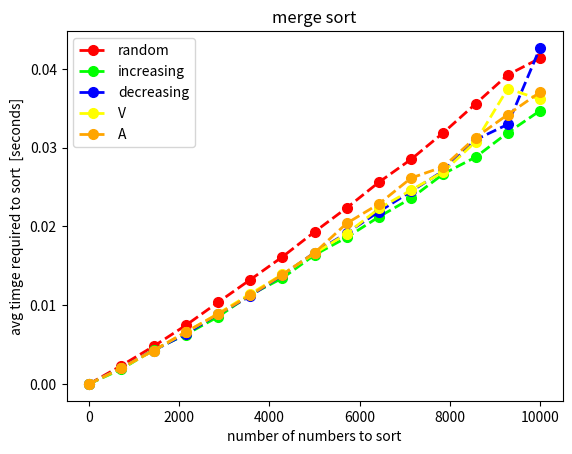

Reproduce this figure in Python.
import matplotlib.pyplot as plt

A = [(1.0, 1.862485078163445e-06), (715.2142857142857, 0.0020360499765956774), (1429.4285714285713, 0.00424485000257846), (2143.642857142857, 0.006602512490644585), (2857.8571428571427, 0.008857949986122549), (3572.0714285714284, 0.011250349998590536), (4286.285714285714, 0.013875400007236749), (5000.5, 0.016648987504595425), (5714.714285714285, 0.020397725005750544), (6428.928571428571, 0.022865012506372295), (7143.142857142857, 0.026154724997468293), (7857.357142857142, 0.027580775000387803), (8571.571428571428, 0.03129088749119546), (9285.785714285714, 0.03420918749907287), (10000.0, 0.03704312501940876)] 
V = [(1.0, 1.8375067156739533e-06), (715.2142857142857, 0.0019925125016015954), (1429.4285714285713, 0.004222887517244089), (2143.642857142857, 0.006555699997988995), (2857.8571428571427, 0.008920624990423676), (3572.0714285714284, 0.011421650000556838), (4286.285714285714, 0.013907662505516782), (5000.5, 0.016574787485296838), (5714.714285714285, 0.019092775008175522), (6428.928571428571, 0.02227985000354238), (7143.142857142857, 0.02461643750575604), (7857.357142857142, 0.02694800000608666), (8571.571428571428, 0.03075252499547787), (9285.785714285714, 0.03751407499657944), (10000.0, 0.0361309249929036)] 
R = [(1.0, 1.949993020389229e-06), (715.2142857142857, 0.0023231749946717173), (1429.4285714285713, 0.00477524999587331), (2143.642857142857, 0.007434250001097098), (2857.8571428571427, 0.010352137505833525), (3572.0714285714284, 0.013225812501332257), (4286.285714285714, 0.016130562500620726), (5000.5, 0.019313387492729817), (5714.714285714285, 0.022361012495821342), (6428.928571428571, 0.025620412510761525), (7143.142857142857, 0.028532887488836423), (7857.357142857142, 0.03190537499904167), (8571.571428571428, 0.03557229999569245), (9285.785714285714, 0.0392494124971563), (10000.0, 0.0413646625020192)] 
D = [(1.0, 2.1124869817867875e-06), (715.2142857142857, 0.0020663625036831945), (1429.4285714285713, 0.004238737506966572), (2143.642857142857, 0.006332212513370905), (2857.8571428571427, 0.008864249997714069), (3572.0714285714284, 0.011150537502544466), (4286.285714285714, 0.013835500001732726), (5000.5, 0.016668237491103355), (5714.714285714285, 0.0191642499921727), (6428.928571428571, 0.02188816250418313), (7143.142857142857, 0.02446121250250144), (7857.357142857142, 0.02707172500959132), (8571.571428571428, 0.031008212514279876), (9285.785714285714, 0.032966525010124315), (10000.0, 0.04267152498505311)] 
I = [(1.0, 1.9625149434432387e-06), (715.2142857142857, 0.001867562488769181), (1429.4285714285713, 0.004325787507696077), (2143.642857142857, 0.00625961249897955), (2857.8571428571427, 0.008521062503859866), (3572.0714285714284, 0.011304262494377326), (4286.285714285714, 0.01343388751411112), (5000.5, 0.016379950007831212), (5714.714285714285, 0.018608725011290517), (6428.928571428571, 0.021221637500275392), (7143.142857142857, 0.023582499990880024), (7857.357142857142, 0.02667642498272471), (8571.571428571428, 0.02880304999416694), (9285.785714285714, 0.03190599999652477), (10000.0, 0.034691024986386765)] 

Rx = [x[0] for x in R]
Ry = [x[1] for x in R]

Ix = [x[0] for x in I]
Iy = [x[1] for x in I]

Dx = [x[0] for x in D]
Dy = [x[1] for x in D]

Vx = [x[0] for x in V]
Vy = [x[1] for x in V]

Ax = [x[0] for x in A]
Ay = [x[1] for x in A]

plt.plot(Rx, Ry, color='#FF0000', linestyle='dashed', label='random',linewidth = 2,
         marker='o', markersize=7) 
plt.plot(Ix, Iy, color='#00FF00', linestyle='dashed',label='increasing',linewidth = 2,
         marker='o',  markersize=7) 
plt.plot(Dx, Dy, color='#0000FF',linestyle='dashed', label='decreasing',linewidth = 2,
         marker='o',  markersize=7)
plt.plot(Vx, Vy, color='#FFFF00', linestyle='dashed',label='V',linewidth = 2,
         marker='o',  markersize=7)
plt.plot(Ax, Ay, color='#FFA500', linestyle='dashed',label='A',linewidth = 2,
         marker='o',  markersize=7)


plt.xlabel('number of numbers to sort')
plt.ylabel("avg timge required to sort  [seconds]")
plt.title('merge sort')
plt.legend()
plt.show()